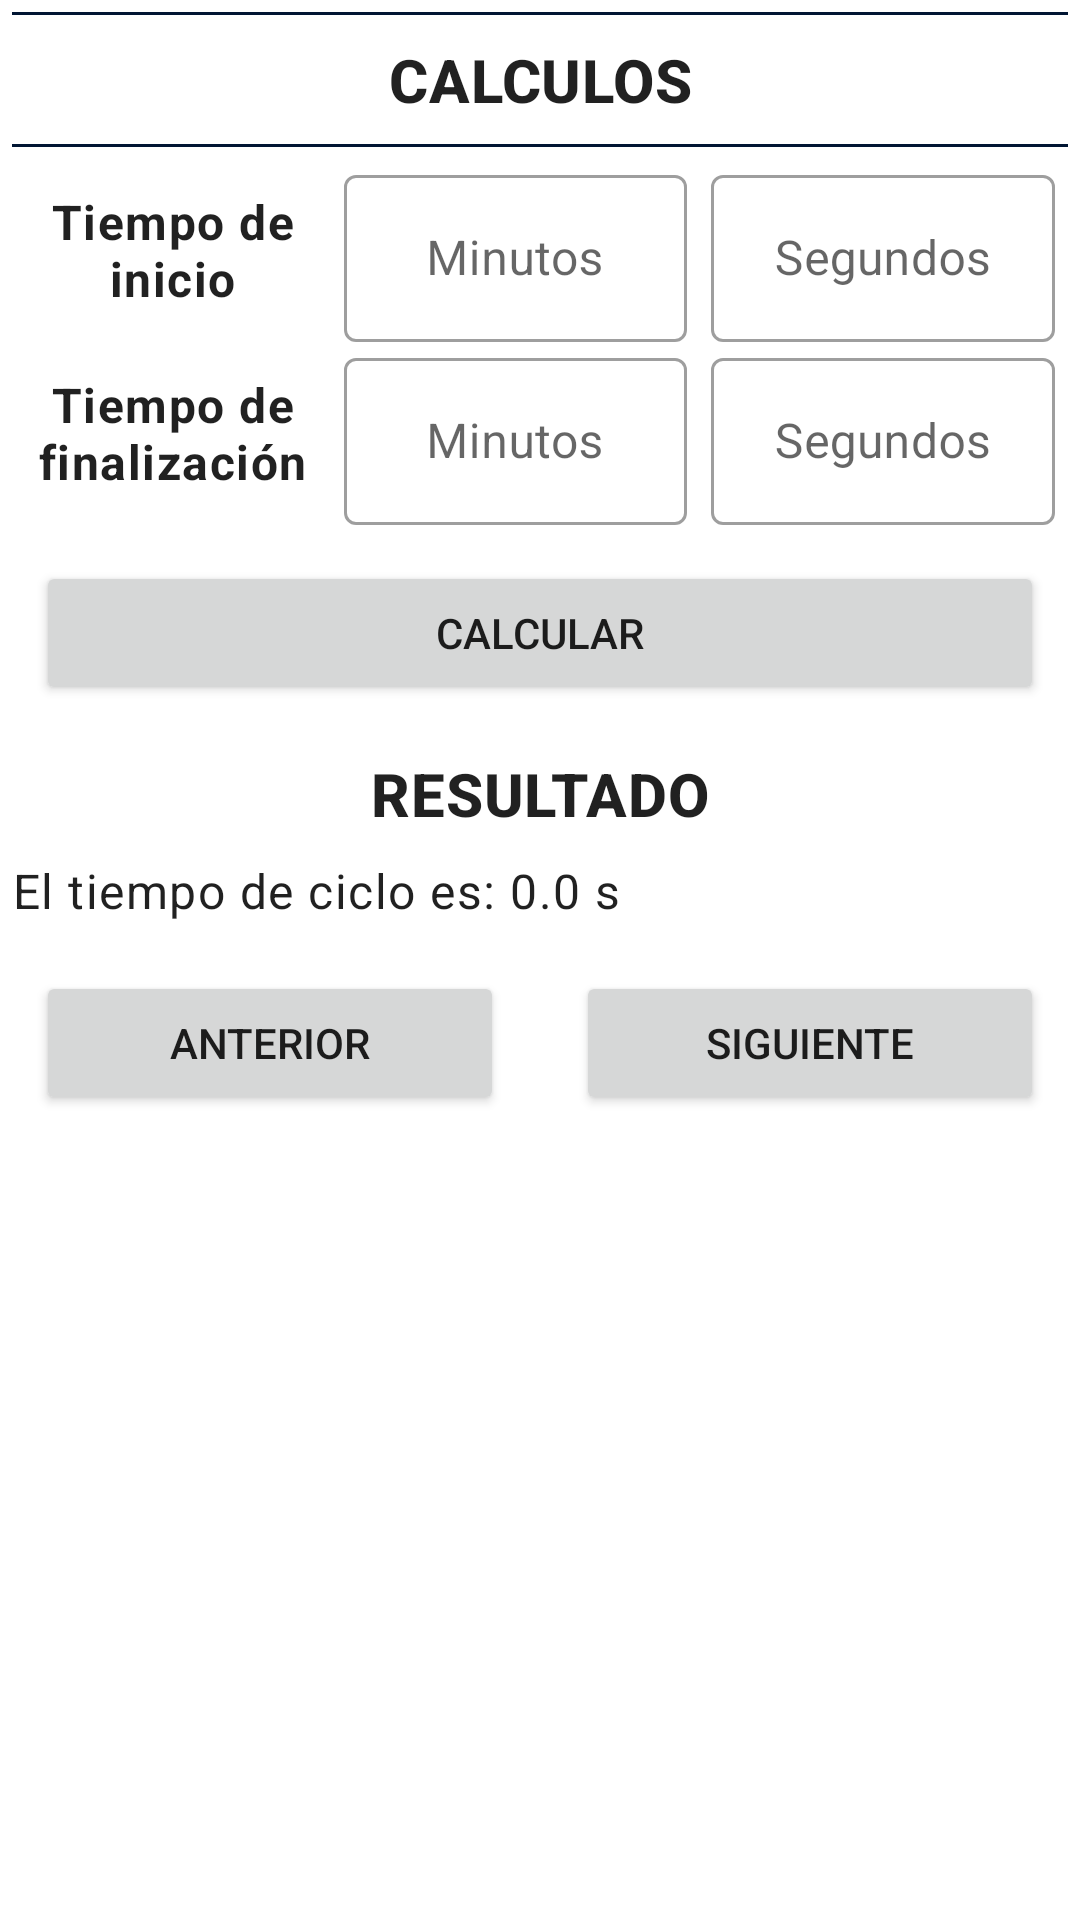

Reconstruct the res/layout file that produces this screen, plus the resources it refers to.
<!-- AndroidManifest.xml: application theme Theme.Metodos -->
<!-- res/layout/activity_amasado.xml -->
<?xml version="1.0" encoding="utf-8"?>
<ScrollView xmlns:android="http://schemas.android.com/apk/res/android"
    xmlns:tools="http://schemas.android.com/tools"
    android:layout_width="match_parent"
    android:layout_height="match_parent"
    tools:context=".AmasadoActivity">

    <LinearLayout
        android:layout_width="match_parent"
        android:layout_height="wrap_content"
        android:orientation="vertical">

        <LinearLayout
            android:id="@+id/llRoot"
            android:layout_width="match_parent"
            android:layout_height="wrap_content"
            android:orientation="vertical" />

        <View
            style="@style/Bg.PrimaryColor"
            android:layout_width="match_parent"
            android:layout_height="1dp"
            android:layout_margin="4dp" />

        <TextView
            style="@style/Text.Headline6"
            android:layout_width="match_parent"
            android:layout_height="wrap_content"
            android:gravity="center"
            android:text="CALCULOS" />

        <View
            style="@style/Bg.PrimaryColor"
            android:layout_width="match_parent"
            android:layout_height="1dp"
            android:layout_margin="4dp" />

        <LinearLayout
            android:layout_width="match_parent"
            android:layout_height="wrap_content"
            android:gravity="center_vertical">

            <TextView
                style="@style/Text.Body1"
                android:layout_width="0dp"
                android:layout_height="wrap_content"
                android:layout_weight="0.4"
                android:gravity="center"
                android:text="Tiempo de inicio" />

            <com.google.android.material.textfield.TextInputLayout
                style="@style/Widget.MaterialComponents.TextInputLayout.OutlinedBox"
                android:layout_width="0dp"
                android:layout_height="wrap_content"
                android:layout_weight="0.4"
                android:hint="Minutos">

                <com.google.android.material.textfield.TextInputEditText
                    android:id="@+id/etStartMin"
                    android:layout_width="match_parent"
                    android:layout_height="match_parent"
                    android:gravity="center"
                    android:inputType="number" />

            </com.google.android.material.textfield.TextInputLayout>

            <Space
                android:layout_width="8dp"
                android:layout_height="0dp" />

            <com.google.android.material.textfield.TextInputLayout
                style="@style/Widget.MaterialComponents.TextInputLayout.OutlinedBox"
                android:layout_width="0dp"
                android:layout_height="wrap_content"
                android:layout_weight="0.4"
                android:hint="Segundos">

                <com.google.android.material.textfield.TextInputEditText
                    android:id="@+id/etStartSec"
                    android:layout_width="match_parent"
                    android:layout_height="match_parent"
                    android:gravity="center"
                    android:inputType="numberDecimal" />

            </com.google.android.material.textfield.TextInputLayout>

            <Space
                android:layout_width="8dp"
                android:layout_height="0dp" />

        </LinearLayout>

        <LinearLayout
            android:layout_width="match_parent"
            android:layout_height="wrap_content"
            android:gravity="center_vertical">

            <TextView
                style="@style/Text.Body1"
                android:layout_width="0dp"
                android:layout_height="wrap_content"
                android:layout_weight="0.4"
                android:gravity="center"
                android:text="Tiempo de finalización" />

            <com.google.android.material.textfield.TextInputLayout
                style="@style/Widget.MaterialComponents.TextInputLayout.OutlinedBox"
                android:layout_width="0dp"
                android:layout_height="wrap_content"
                android:layout_weight="0.4"
                android:hint="Minutos">

                <com.google.android.material.textfield.TextInputEditText
                    android:id="@+id/etEndMin"
                    android:layout_width="match_parent"
                    android:layout_height="match_parent"
                    android:gravity="center"
                    android:inputType="number" />

            </com.google.android.material.textfield.TextInputLayout>

            <Space
                android:layout_width="8dp"
                android:layout_height="0dp" />

            <com.google.android.material.textfield.TextInputLayout
                style="@style/Widget.MaterialComponents.TextInputLayout.OutlinedBox"
                android:layout_width="0dp"
                android:layout_height="wrap_content"
                android:layout_weight="0.4"
                android:hint="Segundos">

                <com.google.android.material.textfield.TextInputEditText
                    android:id="@+id/etEndSec"
                    android:layout_width="match_parent"
                    android:layout_height="match_parent"
                    android:gravity="center"
                    android:inputType="numberDecimal" />

            </com.google.android.material.textfield.TextInputLayout>

            <Space
                android:layout_width="8dp"
                android:layout_height="0dp" />

        </LinearLayout>

        <Button
            android:id="@+id/btnCalculate"
            android:layout_width="match_parent"
            android:layout_height="wrap_content"
            android:layout_margin="12dp"
            android:text="calcular" />


        <TextView
            style="@style/Text.Headline6"
            android:layout_width="match_parent"
            android:layout_height="wrap_content"
            android:gravity="center"
            android:text="RESULTADO" />


        <TextView
            android:id="@+id/tvResult"
            style="@style/Text.Light1"
            android:layout_width="match_parent"
            android:layout_height="wrap_content"
            android:text="El tiempo de ciclo es: 0.0 s" />

        <LinearLayout
            android:layout_width="match_parent"
            android:layout_height="wrap_content">

            <Button
                android:id="@+id/btnPrevious"
                android:layout_width="0dp"
                android:layout_height="wrap_content"
                android:layout_margin="12dp"
                android:layout_weight="1"
                android:text="anterior" />

            <Button
                android:id="@+id/btnNext"
                android:layout_width="0dp"
                android:layout_height="wrap_content"
                android:layout_margin="12dp"
                android:layout_weight="1"
                android:text="siguiente" />
        </LinearLayout>

    </LinearLayout>
</ScrollView>
<!-- resources referenced by this layout -->
<resources>
  <style name="Bg.PrimaryColor" parent="Theme.Metodos">
          <item name="android:background">@color/green_500</item>
      </style>
  <style name="Text.Body1" parent="TextAppearance.MaterialComponents.Body1">
          <item name="android:textSize">16sp</item>
          <item name="android:textStyle">bold</item>
          <item name="android:padding">4dp</item>
      </style>
  <style name="Text.Headline6" parent="TextAppearance.MaterialComponents.Headline6">
          <item name="android:textSize">20sp</item>
          <item name="android:textStyle">bold</item>
          <item name="android:padding">4dp</item>
      </style>
  <style name="Text.Light1" parent="TextAppearance.MaterialComponents.Body1">
          <item name="android:textSize">16sp</item>
          <item name="android:padding">4dp</item>
      </style>
  <style name="Theme.Metodos" parent="Theme.MaterialComponents.DayNight.DarkActionBar">
          
          <item name="colorPrimary">@color/green_500</item>
          <item name="colorPrimaryVariant">@color/green_700</item>
          <item name="colorOnPrimary">@color/white</item>
          
          <item name="colorSecondary">@color/teal_200</item>
          <item name="colorSecondaryVariant">@color/teal_700</item>
          <item name="colorOnSecondary">@color/black</item>
          
          <item name="android:statusBarColor" tools:targetApi="l">?attr/colorPrimaryVariant</item>
          
      </style>
  <color name="green_500">#011633</color>
  <color name="green_700">#000710</color>
  <color name="white">#FFFFFFFF</color>
  <color name="teal_200">#FF03DAC5</color>
  <color name="teal_700">#FF018786</color>
  <color name="black">#FF000000</color>
</resources>
